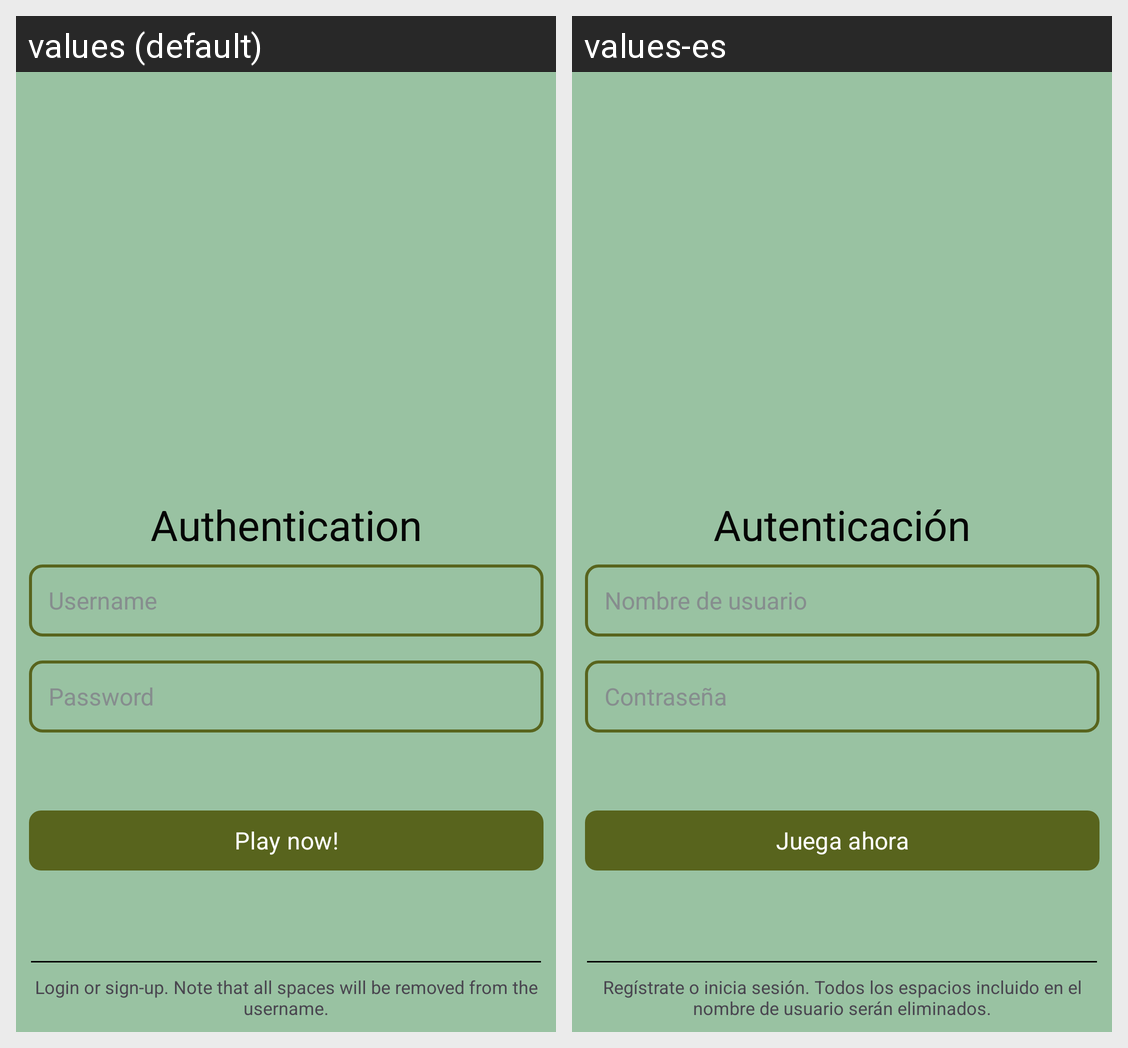

This grid shows one Android layout under two languages. Give, for every string resource on the screen, its name, the default text and each shown locale's text.
Android screen res/layout/activity_auth.xml rendered under 2 locales, left to right: values (default), values-es. Device: Nexus 5 (rendered at 1080×1920; each locale shown at half size, 540×960, under a caption strip naming it); theme Theme.Contador.
Strings drawn on this screen, with the default value and each locale's value (text and hints the layout hard-codes, and strings that could not be matched under every locale, appear in the picture but are not listed):

auth_title_text
  values: Authentication
  values-es: Autenticación

auth_hint_input_text
  values: Username
  values-es: Nombre de usuario

auth_play_button_text
  values: Play now!
  values-es: Juega ahora

auth_hint_password_input_text
  values: Password
  values-es: Contraseña

auth_description_text
  values: Login or sign-up. Note that all spaces will be removed from the username.
  values-es: Regístrate o inicia sesión. Todos los espacios incluido en el nombre de usuario serán eliminados.
